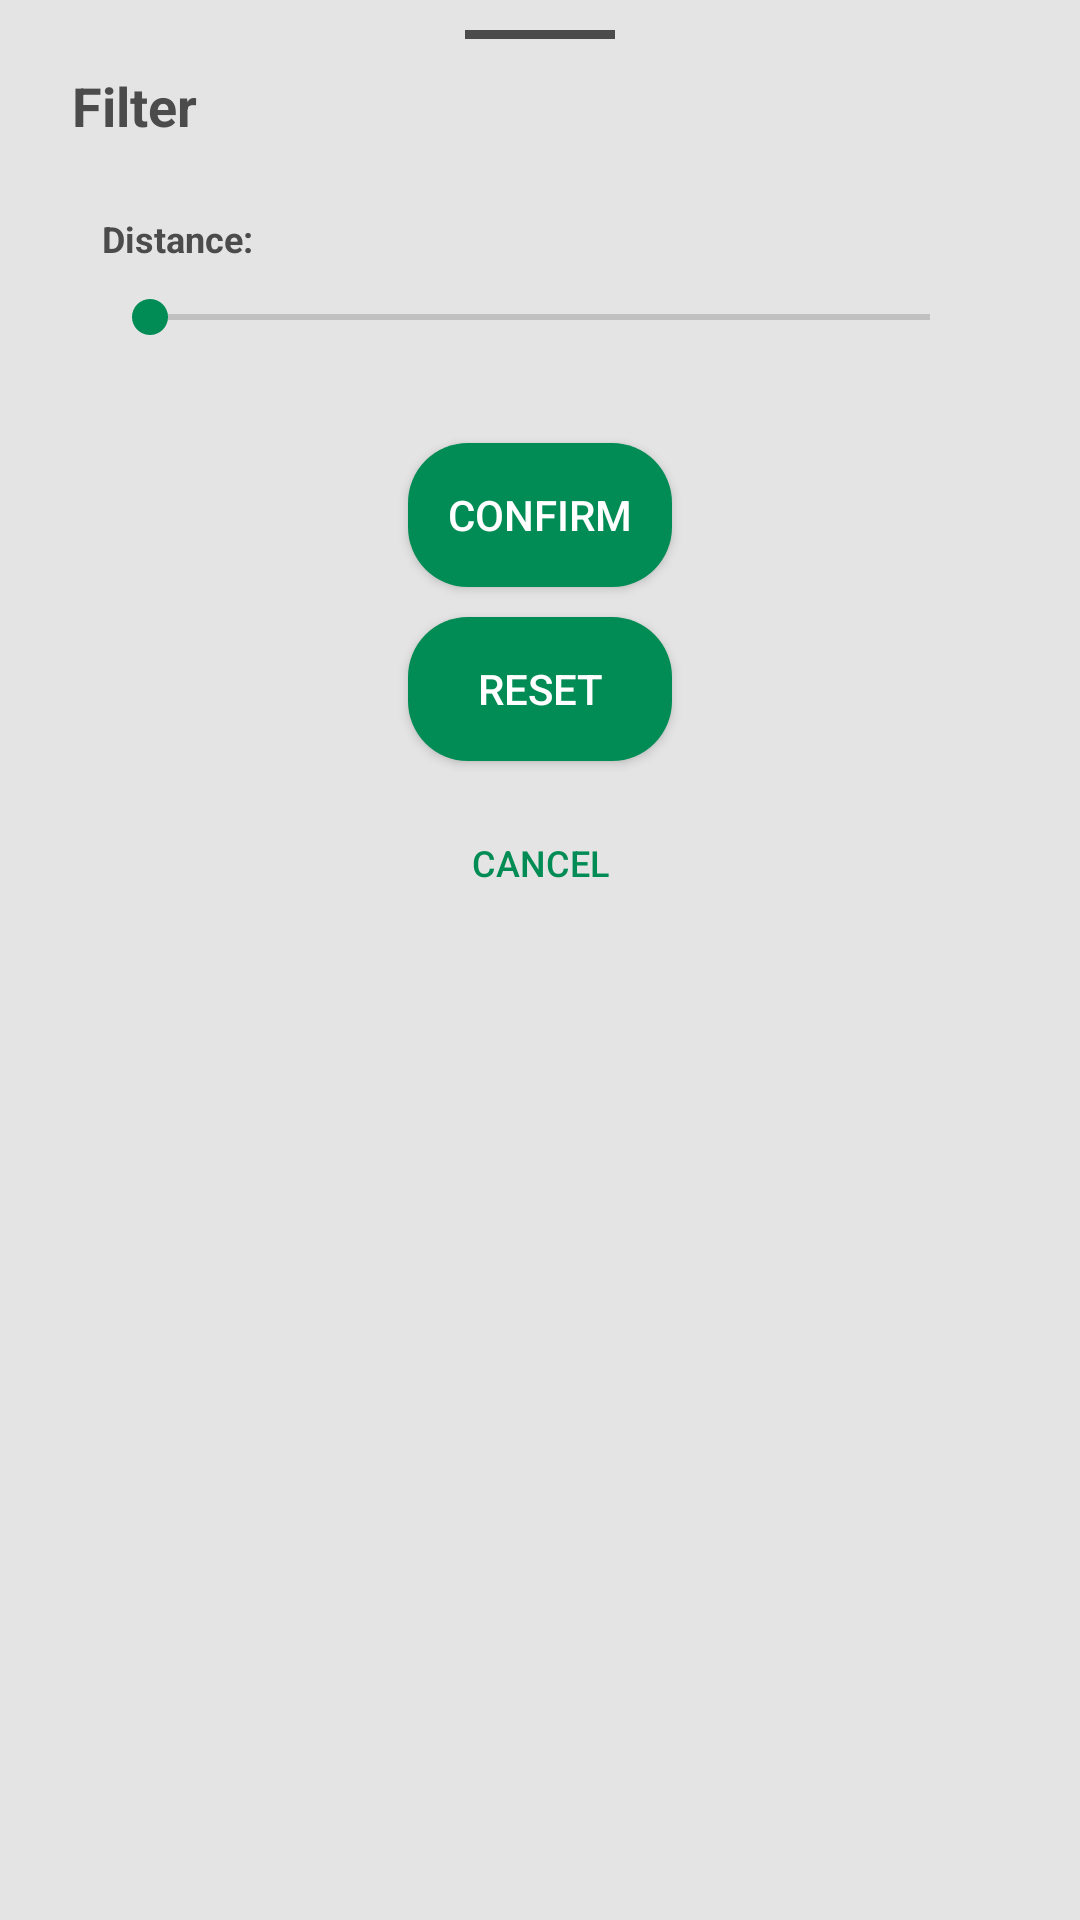

Android layout source for this screen:
<!-- AndroidManifest.xml: application theme Theme.BuddyFinder -->
<!-- res/layout/dialog_filter.xml -->
<?xml version="1.0" encoding="utf-8"?>
<LinearLayout xmlns:android="http://schemas.android.com/apk/res/android"
    android:id="@+id/bottomSheet"
    android:layout_width="match_parent"
    android:layout_height="wrap_content"
    android:background="@drawable/bottom_sheet_background"
    android:orientation="vertical">

    <View
        android:layout_width="@dimen/dialog_bar_width"
        android:layout_height="@dimen/dialog_bar_height"
        android:layout_gravity="center"
        android:background="@color/dark_gray"
        android:layout_marginBottom="@dimen/padding"/>

    <TextView
        android:layout_width="match_parent"
        android:layout_height="wrap_content"
        android:gravity="start"
        android:text="@string/filter"
        android:textColor="@color/dark_gray"
        android:textSize="@dimen/text_regular"
        android:textStyle="bold"/>

    <LinearLayout
        android:layout_width="match_parent"
        android:layout_height="wrap_content"
        android:orientation="vertical"
        android:paddingHorizontal="@dimen/padding">

        <LinearLayout
            android:orientation="horizontal"
            android:layout_width="match_parent"
            android:layout_height="match_parent"
            android:layout_marginTop="@dimen/margin">

            <TextView
                android:text="@string/distance"
                android:textSize="@dimen/text_info"
                android:textStyle="bold"
                android:textColor="@color/text"
                android:layout_width="wrap_content"
                android:layout_height="wrap_content"/>

            <TextView
                android:text=": "
                android:textSize="@dimen/text_info"
                android:textStyle="bold"
                android:textColor="@color/text"
                android:layout_width="wrap_content"
                android:layout_height="wrap_content"/>

            <TextView
                android:id="@+id/tv_distance"
                android:textSize="@dimen/text_info"
                android:textStyle="bold"
                android:textColor="@color/text"
                android:layout_width="wrap_content"
                android:layout_height="wrap_content"/>

        </LinearLayout>

        <SeekBar
            android:id="@+id/seekBar"
            android:max="50"
            android:min="2"
            android:layout_width="match_parent"
            android:layout_height="@dimen/section_margin"
            android:layout_marginBottom="@dimen/margin"/>

        <Button
            android:id="@+id/btn_dialog_accept"
            android:layout_width="wrap_content"
            android:layout_height="wrap_content"
            android:background="@drawable/component_regular_button"
            android:text="@string/confirm"
            android:textColor="@color/white"
            android:layout_gravity="center"
            android:layout_marginBottom="@dimen/padding"/>

        <Button
            android:id="@+id/btn_dialog_reset"
            android:layout_width="wrap_content"
            android:layout_height="wrap_content"
            android:background="@drawable/component_regular_button"
            android:text="@string/reset"
            android:textColor="@color/white"
            android:layout_gravity="center"
            android:layout_marginBottom="@dimen/padding"/>

        <Button
            android:id="@+id/btn_dialog_reject"
            android:layout_width="wrap_content"
            android:layout_height="wrap_content"
            android:background="@drawable/component_flat_button"
            android:text="@string/reject"
            android:textSize="@dimen/text_info"
            android:textColor="@color/primary"
            android:layout_gravity="center" />

    </LinearLayout>
</LinearLayout>
<!-- resources referenced by this layout -->
<resources>
  <color name="dark_gray">#4B4B4B</color>
  <color name="primary">#FF008c54</color>
  <color name="text">#4B4B4B</color>
  <color name="white">#FFFFFFFF</color>
  <dimen name="dialog_bar_height">3dp</dimen>
  <dimen name="dialog_bar_width">50dp</dimen>
  <dimen name="margin">24dp</dimen>
  <dimen name="padding">10dp</dimen>
  <dimen name="section_margin">36dp</dimen>
  <dimen name="text_info">12sp</dimen>
  <dimen name="text_regular">18sp</dimen>
  <!-- drawable bottom_sheet_background (drawable) -->
  <?xml version="1.0" encoding="utf-8"?>
  <shape xmlns:android="http://schemas.android.com/apk/res/android"
      android:shape="rectangle">
      <solid android:color="@color/background" />
  
  
  
      <padding
          android:top="@dimen/padding"
          android:bottom="@dimen/padding"
          android:left="@dimen/margin"
          android:right="@dimen/margin" />
  </shape>
  <!-- drawable component_flat_button (drawable) -->
  <?xml version="1.0" encoding="utf-8"?>
  <selector xmlns:android="http://schemas.android.com/apk/res/android">
      <item android:state_pressed="false">
          <shape>
              <solid android:color="@color/transparent"/>
  
              <corners
                  android:radius="@dimen/radius" />
          </shape>
      </item>
  
      <item android:state_pressed="true">
          <shape>
              <solid android:color="@color/primary_10"/>
  
              <corners
                  android:radius="@dimen/radius" />
          </shape>
      </item>
  
  </selector>
  <!-- drawable component_regular_button (drawable) -->
  <?xml version="1.0" encoding="utf-8"?>
  <selector xmlns:android="http://schemas.android.com/apk/res/android">
      <item android:state_pressed="false">
          <shape>
              <solid android:color="@color/primary"/>
  
              <corners
                  android:radius="@dimen/radius" />
          </shape>
      </item>
  
      <item android:state_pressed="true">
          <shape>
              <solid android:color="@color/primary_10"/>
  
              <corners
                  android:radius="@dimen/radius" />
          </shape>
      </item>
  
  </selector>
  <string name="confirm">Confirm</string>
  <string name="distance">Distance</string>
  <string name="filter">Filter</string>
  <string name="reject">Cancel</string>
  <string name="reset">Reset</string>
  <style name="Theme.BuddyFinder" parent="Theme.MaterialComponents.DayNight.NoActionBar">
          
          <item name="colorPrimary">@color/primary</item>
          <item name="colorPrimaryVariant">@color/primary</item>
          <item name="colorOnPrimary">@color/white</item>
          
          <item name="colorSecondary">@color/primary</item>
          <item name="colorSecondaryVariant">@color/primary</item>
          <item name="colorOnSecondary">@color/black</item>
          
          <item name="android:statusBarColor" tools:targetApi="l">@color/transparent</item>
          <item name="android:navigationBarColor">@color/transparent</item>
          
      </style>
  <color name="background">#E4E4E4</color>
  <color name="transparent">#00000000</color>
  <dimen name="radius">20dp</dimen>
  <color name="primary_10">#11008c54</color>
  <color name="black">#FF000000</color>
</resources>
